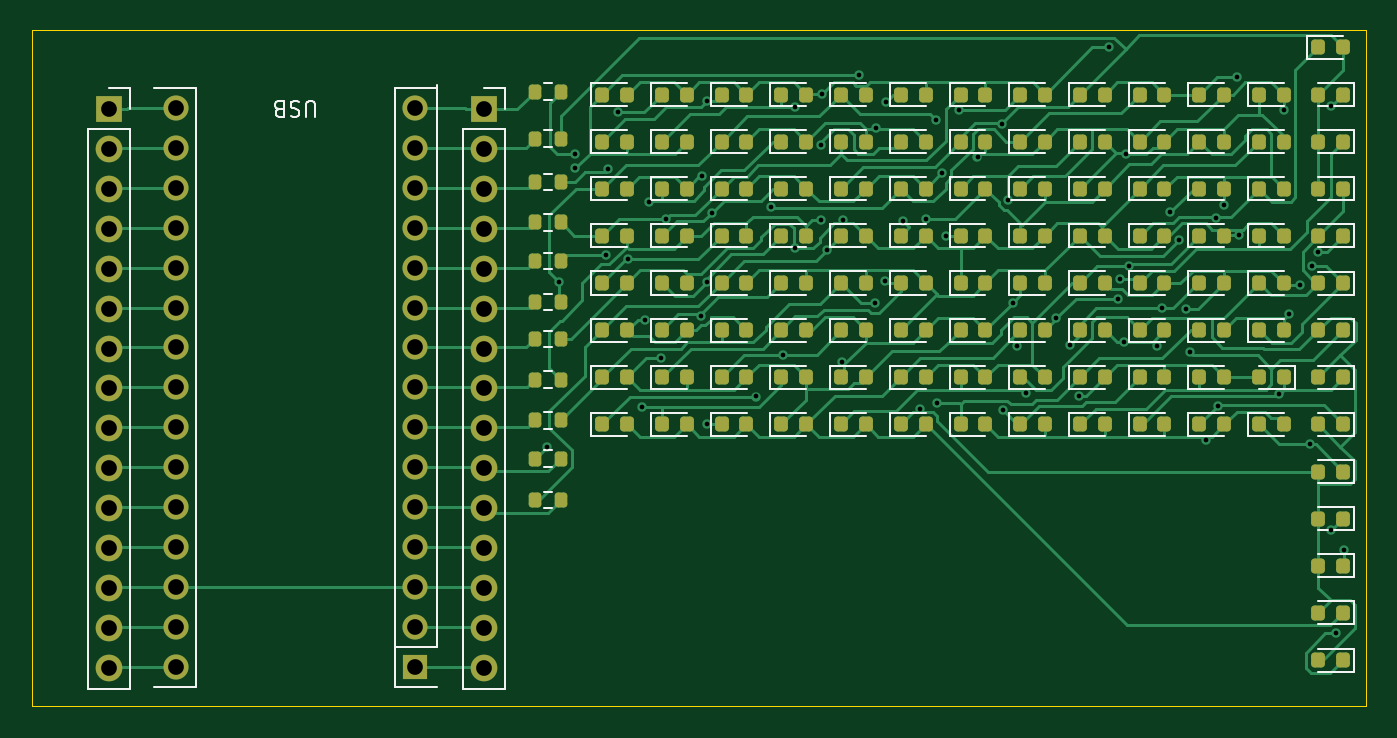
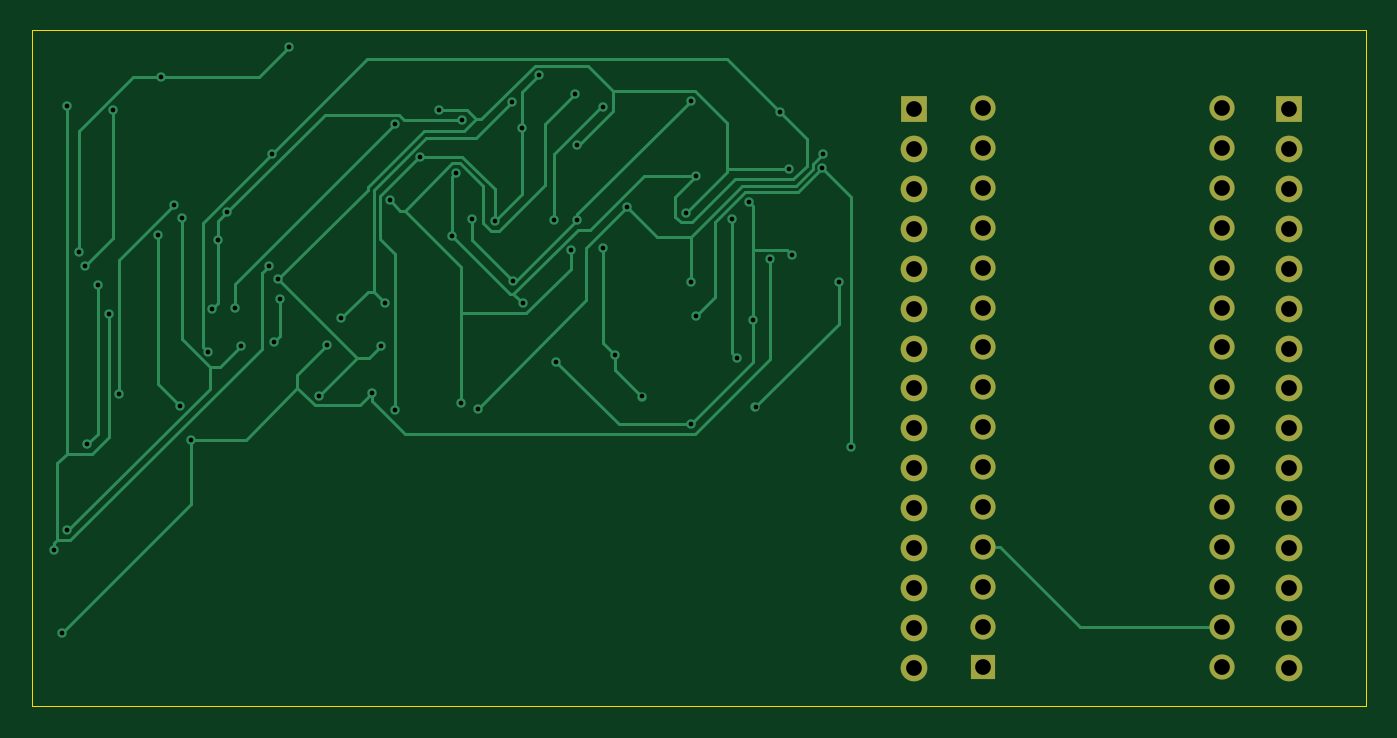
Circuit board: 11 layer files. Board 85.0 x 43.1 mm.
- bottom_copper: led_mat_v1-CuBottom.gbr (16950 bytes)
- top_copper: led_mat_v1-CuTop.gbr (69817 bytes)
- outline: led_mat_v1-EdgeCuts.gbr (610 bytes)
- bottom_mask: led_mat_v1-MaskBottom.gbr (2144 bytes)
- top_mask: led_mat_v1-MaskTop.gbr (11380 bytes)
- drill: led_mat_v1-NPTH.drl (260 bytes)
- drill: led_mat_v1-PTH.drl (2568 bytes)
- paste: led_mat_v1-PasteBottom.gbr (455 bytes)
- paste: led_mat_v1-PasteTop.gbr (9691 bytes)
- bottom_silk: led_mat_v1-SilkBottom.gbr (2154 bytes)
- top_silk: led_mat_v1-SilkTop.gbr (33872 bytes)

=== bottom_copper: led_mat_v1-CuBottom.gbr (16950 bytes, source omitted) ===
=== top_copper: led_mat_v1-CuTop.gbr (69817 bytes, source omitted) ===
=== outline: led_mat_v1-EdgeCuts.gbr ===
%TF.GenerationSoftware,KiCad,Pcbnew,10.0.1*%
%TF.CreationDate,2026-05-05T22:25:15+10:00*%
%TF.ProjectId,led_mat_v1,6c65645f-6d61-4745-9f76-312e6b696361,rev?*%
%TF.SameCoordinates,Original*%
%TF.FileFunction,Profile,NP*%
%FSLAX46Y46*%
G04 Gerber Fmt 4.6, Leading zero omitted, Abs format (unit mm)*
G04 Created by KiCad (PCBNEW 10.0.1) date 2026-05-05 22:25:15*
%MOMM*%
%LPD*%
G01*
G04 APERTURE LIST*
%TA.AperFunction,Profile*%
%ADD10C,0.050000*%
%TD*%
G04 APERTURE END LIST*
D10*
X107594400Y-49377600D02*
X192557400Y-49377600D01*
X192557400Y-92430600D01*
X107594400Y-92430600D01*
X107594400Y-49377600D01*
M02*

=== bottom_mask: led_mat_v1-MaskBottom.gbr ===
%TF.GenerationSoftware,KiCad,Pcbnew,10.0.1*%
%TF.CreationDate,2026-05-05T22:25:15+10:00*%
%TF.ProjectId,led_mat_v1,6c65645f-6d61-4745-9f76-312e6b696361,rev?*%
%TF.SameCoordinates,Original*%
%TF.FileFunction,Soldermask,Bot*%
%TF.FilePolarity,Negative*%
%FSLAX46Y46*%
G04 Gerber Fmt 4.6, Leading zero omitted, Abs format (unit mm)*
G04 Created by KiCad (PCBNEW 10.0.1) date 2026-05-05 22:25:15*
%MOMM*%
%LPD*%
G01*
G04 APERTURE LIST*
%ADD10R,1.600000X1.600000*%
%ADD11O,1.600000X1.600000*%
%ADD12R,1.700000X1.700000*%
%ADD13C,1.700000*%
G04 APERTURE END LIST*
D10*
%TO.C,A1*%
X132011200Y-89897600D03*
D11*
X132011200Y-87357600D03*
X132011200Y-84817600D03*
X132011200Y-82277600D03*
X132011200Y-79737600D03*
X132011200Y-77197600D03*
X132011200Y-74657600D03*
X132011200Y-72117600D03*
X132011200Y-69577600D03*
X132011200Y-67037600D03*
X132011200Y-64497600D03*
X132011200Y-61957600D03*
X132011200Y-59417600D03*
X132011200Y-56877600D03*
X132011200Y-54337600D03*
X116771200Y-54337600D03*
X116771200Y-56877600D03*
X116771200Y-59417600D03*
X116771200Y-61957600D03*
X116771200Y-64497600D03*
X116771200Y-67037600D03*
X116771200Y-69577600D03*
X116771200Y-72117600D03*
X116771200Y-74657600D03*
X116771200Y-77197600D03*
X116771200Y-79737600D03*
X116771200Y-82277600D03*
X116771200Y-84817600D03*
X116771200Y-87357600D03*
X116771200Y-89897600D03*
%TD*%
D12*
%TO.C,J1*%
X112522000Y-54406800D03*
D13*
X112522000Y-56946800D03*
X112522000Y-59486800D03*
X112522000Y-62026800D03*
X112522000Y-64566800D03*
X112522000Y-67106800D03*
X112522000Y-69646800D03*
X112522000Y-72186800D03*
X112522000Y-74726800D03*
X112522000Y-77266800D03*
X112522000Y-79806800D03*
X112522000Y-82346800D03*
X112522000Y-84886800D03*
X112522000Y-87426800D03*
X112522000Y-89966800D03*
%TD*%
D12*
%TO.C,J2*%
X136380500Y-54406800D03*
D13*
X136380500Y-56946800D03*
X136380500Y-59486800D03*
X136380500Y-62026800D03*
X136380500Y-64566800D03*
X136380500Y-67106800D03*
X136380500Y-69646800D03*
X136380500Y-72186800D03*
X136380500Y-74726800D03*
X136380500Y-77266800D03*
X136380500Y-79806800D03*
X136380500Y-82346800D03*
X136380500Y-84886800D03*
X136380500Y-87426800D03*
X136380500Y-89966800D03*
%TD*%
M02*

=== top_mask: led_mat_v1-MaskTop.gbr (11380 bytes, source omitted) ===
=== drill: led_mat_v1-NPTH.drl ===
M48
; DRILL file KiCad 10.0.1 date 2026-05-05T22:25:15
; FORMAT={-:-/ absolute / inch / decimal}
; #@! TF.CreationDate,2026-05-05T22:25:15+10:00
; #@! TF.GenerationSoftware,Kicad,Pcbnew,10.0.1
; #@! TF.FileFunction,NonPlated,1,2,NPTH
FMAT,2
INCH
%
G90
G05
M30

=== drill: led_mat_v1-PTH.drl ===
M48
; DRILL file KiCad 10.0.1 date 2026-05-05T22:25:15
; FORMAT={-:-/ absolute / inch / decimal}
; #@! TF.CreationDate,2026-05-05T22:25:15+10:00
; #@! TF.GenerationSoftware,Kicad,Pcbnew,10.0.1
; #@! TF.FileFunction,Plated,1,2,PTH
FMAT,2
INCH
; #@! TA.AperFunction,Plated,PTH,ViaDrill
T1C0.0118
; #@! TA.AperFunction,Plated,PTH,ComponentDrill
T2C0.0394
%
G90
G05
T1
X5.5273Y-2.9882
X5.5579Y-2.574
X5.5979Y-2.2548
X5.5991Y-2.2896
X5.6746Y-2.5073
X5.6814Y-2.2929
X5.7055Y-2.1498
X5.7303Y-2.5187
X5.7665Y-2.8878
X5.7725Y-2.6692
X5.7831Y-2.3753
X5.8134Y-2.7659
X5.826Y-2.4173
X5.9147Y-2.6599
X5.9152Y-2.3099
X5.928Y-2.9321
X5.9282Y-2.576
X5.9284Y-2.1205
X5.9415Y-2.4016
X6.052Y-2.8621
X6.0886Y-2.3883
X6.1183Y-2.7571
X6.1483Y-2.1363
X6.1484Y-2.4902
X6.2134Y-2.4208
X6.2147Y-2.2324
X6.2178Y-2.1035
X6.2294Y-2.4951
X6.2666Y-2.7752
X6.2709Y-2.4204
X6.3099Y-2.0569
X6.3499Y-2.6285
X6.3529Y-2.1893
X6.3747Y-2.5733
X6.3768Y-2.1242
X6.4195Y-2.4211
X6.463Y-2.8925
X6.4777Y-2.4175
X6.5028Y-2.1685
X6.5048Y-2.8772
X6.5177Y-2.3025
X6.5267Y-2.4596
X6.5597Y-2.1446
X6.6069Y-2.2627
X6.6692Y-2.1802
X6.6707Y-2.8966
X6.6833Y-2.3705
X6.6955Y-2.6267
X6.7059Y-2.7344
X6.7272Y-2.8526
X6.8046Y-2.6652
X6.8398Y-2.7325
X6.8614Y-2.8602
X6.9369Y-1.9868
X6.9581Y-2.6169
X6.963Y-2.568
X6.974Y-2.7264
X6.978Y-2.254
X6.9863Y-2.5356
X7.0566Y-2.7353
X7.0698Y-2.6411
X7.0902Y-2.4006
X7.1131Y-2.4694
X7.1285Y-2.6423
X7.1385Y-2.7507
X7.1803Y-2.9706
X7.2036Y-2.4149
X7.2091Y-2.885
X7.2248Y-2.381
X7.2562Y-2.0617
X7.2635Y-2.4571
X7.3627Y-2.8566
X7.3756Y-2.1443
X7.3867Y-2.6563
X7.4156Y-2.5825
X7.4414Y-2.9817
X7.446Y-2.5349
X7.4608Y-2.4989
X7.493Y-2.1351
X7.4931Y-3.1979
X7.5054Y-3.4554
X7.525Y-3.2475
T2
X4.43Y-2.142
X4.43Y-2.242
X4.43Y-2.342
X4.43Y-2.442
X4.43Y-2.542
X4.43Y-2.642
X4.43Y-2.742
X4.43Y-2.842
X4.43Y-2.942
X4.43Y-3.042
X4.43Y-3.142
X4.43Y-3.242
X4.43Y-3.342
X4.43Y-3.442
X4.43Y-3.542
X4.5973Y-2.1393
X4.5973Y-2.2393
X4.5973Y-2.3393
X4.5973Y-2.4393
X4.5973Y-2.5393
X4.5973Y-2.6393
X4.5973Y-2.7393
X4.5973Y-2.8393
X4.5973Y-2.9393
X4.5973Y-3.0393
X4.5973Y-3.1393
X4.5973Y-3.2393
X4.5973Y-3.3393
X4.5973Y-3.4393
X4.5973Y-3.5393
X5.1973Y-2.1393
X5.1973Y-2.2393
X5.1973Y-2.3393
X5.1973Y-2.4393
X5.1973Y-2.5393
X5.1973Y-2.6393
X5.1973Y-2.7393
X5.1973Y-2.8393
X5.1973Y-2.9393
X5.1973Y-3.0393
X5.1973Y-3.1393
X5.1973Y-3.2393
X5.1973Y-3.3393
X5.1973Y-3.4393
X5.1973Y-3.5393
X5.3693Y-2.142
X5.3693Y-2.242
X5.3693Y-2.342
X5.3693Y-2.442
X5.3693Y-2.542
X5.3693Y-2.642
X5.3693Y-2.742
X5.3693Y-2.842
X5.3693Y-2.942
X5.3693Y-3.042
X5.3693Y-3.142
X5.3693Y-3.242
X5.3693Y-3.342
X5.3693Y-3.442
X5.3693Y-3.542
M30

=== paste: led_mat_v1-PasteBottom.gbr ===
%TF.GenerationSoftware,KiCad,Pcbnew,10.0.1*%
%TF.CreationDate,2026-05-05T22:25:15+10:00*%
%TF.ProjectId,led_mat_v1,6c65645f-6d61-4745-9f76-312e6b696361,rev?*%
%TF.SameCoordinates,Original*%
%TF.FileFunction,Paste,Bot*%
%TF.FilePolarity,Positive*%
%FSLAX46Y46*%
G04 Gerber Fmt 4.6, Leading zero omitted, Abs format (unit mm)*
G04 Created by KiCad (PCBNEW 10.0.1) date 2026-05-05 22:25:15*
%MOMM*%
%LPD*%
G01*
G04 APERTURE LIST*
G04 APERTURE END LIST*
M02*

=== paste: led_mat_v1-PasteTop.gbr (9691 bytes, source omitted) ===
=== bottom_silk: led_mat_v1-SilkBottom.gbr ===
%TF.GenerationSoftware,KiCad,Pcbnew,10.0.1*%
%TF.CreationDate,2026-05-05T22:25:15+10:00*%
%TF.ProjectId,led_mat_v1,6c65645f-6d61-4745-9f76-312e6b696361,rev?*%
%TF.SameCoordinates,Original*%
%TF.FileFunction,Legend,Bot*%
%TF.FilePolarity,Positive*%
%FSLAX46Y46*%
G04 Gerber Fmt 4.6, Leading zero omitted, Abs format (unit mm)*
G04 Created by KiCad (PCBNEW 10.0.1) date 2026-05-05 22:25:15*
%MOMM*%
%LPD*%
G01*
G04 APERTURE LIST*
%ADD10R,1.600000X1.600000*%
%ADD11O,1.600000X1.600000*%
%ADD12R,1.700000X1.700000*%
%ADD13C,1.700000*%
G04 APERTURE END LIST*
%LPC*%
D10*
%TO.C,A1*%
X132011200Y-89897600D03*
D11*
X132011200Y-87357600D03*
X132011200Y-84817600D03*
X132011200Y-82277600D03*
X132011200Y-79737600D03*
X132011200Y-77197600D03*
X132011200Y-74657600D03*
X132011200Y-72117600D03*
X132011200Y-69577600D03*
X132011200Y-67037600D03*
X132011200Y-64497600D03*
X132011200Y-61957600D03*
X132011200Y-59417600D03*
X132011200Y-56877600D03*
X132011200Y-54337600D03*
X116771200Y-54337600D03*
X116771200Y-56877600D03*
X116771200Y-59417600D03*
X116771200Y-61957600D03*
X116771200Y-64497600D03*
X116771200Y-67037600D03*
X116771200Y-69577600D03*
X116771200Y-72117600D03*
X116771200Y-74657600D03*
X116771200Y-77197600D03*
X116771200Y-79737600D03*
X116771200Y-82277600D03*
X116771200Y-84817600D03*
X116771200Y-87357600D03*
X116771200Y-89897600D03*
%TD*%
D12*
%TO.C,J1*%
X112522000Y-54406800D03*
D13*
X112522000Y-56946800D03*
X112522000Y-59486800D03*
X112522000Y-62026800D03*
X112522000Y-64566800D03*
X112522000Y-67106800D03*
X112522000Y-69646800D03*
X112522000Y-72186800D03*
X112522000Y-74726800D03*
X112522000Y-77266800D03*
X112522000Y-79806800D03*
X112522000Y-82346800D03*
X112522000Y-84886800D03*
X112522000Y-87426800D03*
X112522000Y-89966800D03*
%TD*%
D12*
%TO.C,J2*%
X136380500Y-54406800D03*
D13*
X136380500Y-56946800D03*
X136380500Y-59486800D03*
X136380500Y-62026800D03*
X136380500Y-64566800D03*
X136380500Y-67106800D03*
X136380500Y-69646800D03*
X136380500Y-72186800D03*
X136380500Y-74726800D03*
X136380500Y-77266800D03*
X136380500Y-79806800D03*
X136380500Y-82346800D03*
X136380500Y-84886800D03*
X136380500Y-87426800D03*
X136380500Y-89966800D03*
%TD*%
%LPD*%
M02*

=== top_silk: led_mat_v1-SilkTop.gbr (33872 bytes, source omitted) ===
